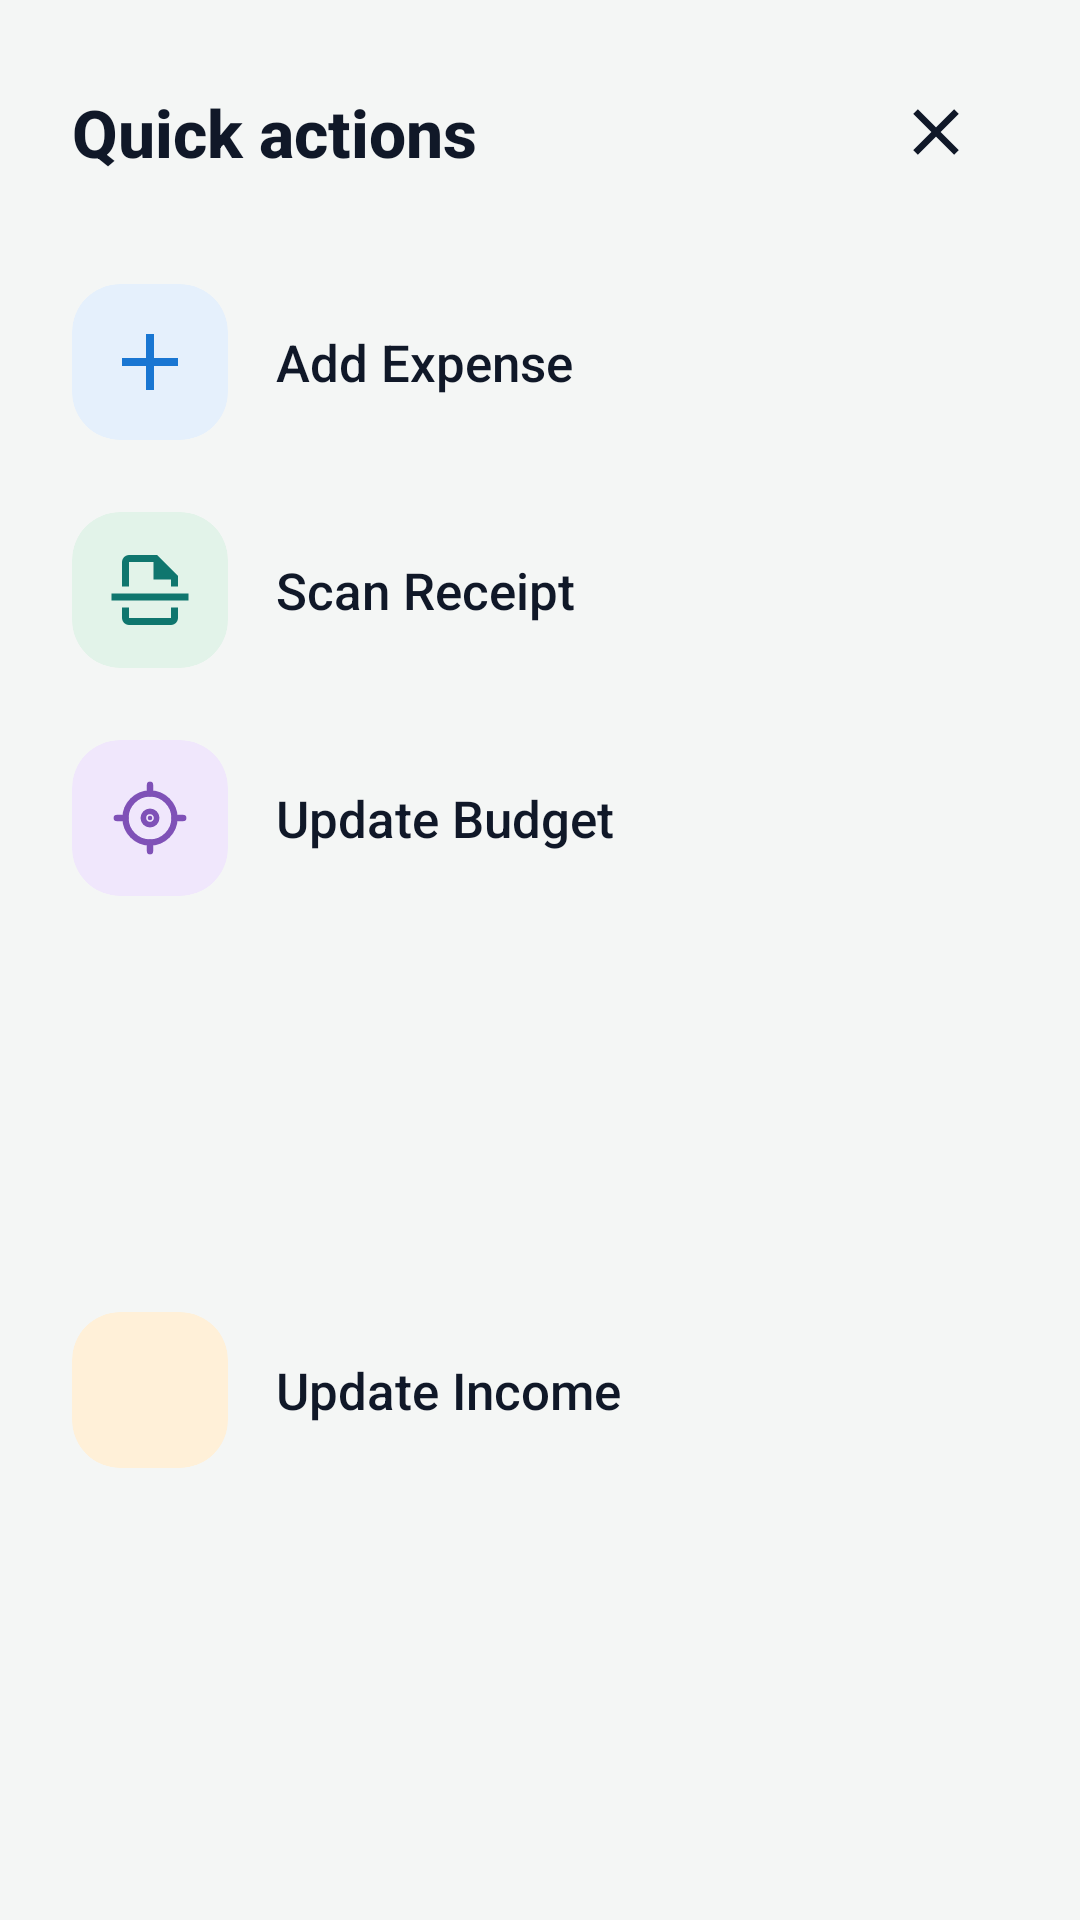

Layout XML and referenced resources for this Android screen:
<!-- AndroidManifest.xml: application theme Theme.SpendWise -->
<!-- res/layout/sheet_fab_actions.xml -->
<?xml version="1.0" encoding="utf-8"?>
<androidx.constraintlayout.widget.ConstraintLayout xmlns:android="http://schemas.android.com/apk/res/android"
    xmlns:app="http://schemas.android.com/apk/res-auto"
    xmlns:tools="http://schemas.android.com/tools"
    android:layout_width="match_parent"
    android:layout_height="wrap_content"
    android:paddingStart="24dp"
    android:paddingTop="20dp"
    android:paddingEnd="24dp"
    android:paddingBottom="24dp"
    tools:context=".ui.fab.FabActionSheet">

    
    <com.google.android.material.textview.MaterialTextView
        android:id="@+id/tvQuickActionsTitle"
        android:layout_width="0dp"
        android:layout_height="wrap_content"
        android:layout_marginEnd="12dp"
        android:fontFamily="sans-serif-medium"
        android:gravity="center_vertical"
        android:text="Quick actions"
        android:textColor="@color/sw_text_primary"
        android:textSize="22sp"
        android:textStyle="bold"
        app:layout_constraintBottom_toBottomOf="@id/btnCloseQuickActions"
        app:layout_constraintEnd_toStartOf="@id/btnCloseQuickActions"
        app:layout_constraintStart_toStartOf="parent"
        app:layout_constraintTop_toTopOf="@id/btnCloseQuickActions" />

    
    <ImageButton
        android:id="@+id/btnCloseQuickActions"
        android:layout_width="@dimen/sw_touch_target"
        android:layout_height="@dimen/sw_touch_target"
        android:background="?attr/selectableItemBackgroundBorderless"
        android:contentDescription="Close quick actions"
        android:src="@drawable/ic_close"
        android:text=""
        app:iconGravity="textStart"
        app:layout_constraintEnd_toEndOf="parent"
        app:layout_constraintTop_toTopOf="parent"
        app:tint="@color/sw_text_primary" />

    
    <androidx.constraintlayout.widget.ConstraintLayout
        android:id="@+id/rowAddExpense"
        android:layout_width="0dp"
        android:layout_height="76dp"
        android:layout_marginTop="24dp"
        android:background="?attr/selectableItemBackground"
        android:clickable="true"
        android:focusable="true"
        app:layout_constraintEnd_toEndOf="parent"
        app:layout_constraintStart_toStartOf="parent"
        app:layout_constraintTop_toBottomOf="@id/tvQuickActionsTitle">

        <com.google.android.material.card.MaterialCardView
            android:id="@+id/cardAddExpenseIcon"
            android:layout_width="52dp"
            android:layout_height="52dp"
            app:cardBackgroundColor="#E5F0FC"
            app:cardCornerRadius="16dp"
            app:cardElevation="0dp"
            app:layout_constraintBottom_toBottomOf="parent"
            app:layout_constraintStart_toStartOf="parent"
            app:layout_constraintTop_toTopOf="parent"
            app:strokeWidth="0dp">

            <ImageView
                android:id="@+id/ivAddExpense"
                android:layout_width="match_parent"
                android:layout_height="match_parent"
                android:contentDescription="@null"
                android:padding="10dp"
                android:scaleType="fitCenter"
                app:srcCompat="@drawable/ic_add_expense" />

        </com.google.android.material.card.MaterialCardView>

        <com.google.android.material.textview.MaterialTextView
            android:id="@+id/tvAddExpense"
            android:layout_width="0dp"
            android:layout_height="wrap_content"
            android:layout_marginStart="16dp"
            android:fontFamily="sans-serif-medium"
            android:gravity="center_vertical"
            android:text="Add Expense"
            android:textColor="@color/sw_text_primary"
            android:textSize="@dimen/sw_text_size_17"
            app:layout_constraintBottom_toBottomOf="parent"
            app:layout_constraintEnd_toEndOf="parent"
            app:layout_constraintStart_toEndOf="@id/cardAddExpenseIcon"
            app:layout_constraintTop_toTopOf="parent" />

    </androidx.constraintlayout.widget.ConstraintLayout>

    
    <androidx.constraintlayout.widget.ConstraintLayout
        android:id="@+id/rowScanReceipt"
        android:layout_width="0dp"
        android:layout_height="76dp"
        android:background="?attr/selectableItemBackground"
        android:clickable="true"
        android:focusable="true"
        app:layout_constraintEnd_toEndOf="parent"
        app:layout_constraintStart_toStartOf="parent"
        app:layout_constraintTop_toBottomOf="@id/rowAddExpense">

        <com.google.android.material.card.MaterialCardView
            android:id="@+id/cardScanReceiptIcon"
            android:layout_width="52dp"
            android:layout_height="52dp"
            app:cardBackgroundColor="#E2F3E9"
            app:cardCornerRadius="16dp"
            app:cardElevation="0dp"
            app:layout_constraintBottom_toBottomOf="parent"
            app:layout_constraintStart_toStartOf="parent"
            app:layout_constraintTop_toTopOf="parent"
            app:strokeWidth="0dp">

            <ImageView
                android:id="@+id/ivScanReceipt"
                android:layout_width="match_parent"
                android:layout_height="match_parent"
                android:contentDescription="@null"
                android:padding="12dp"
                android:scaleType="fitCenter"
                app:srcCompat="@drawable/ic_scan_receipt" />

        </com.google.android.material.card.MaterialCardView>

        <com.google.android.material.textview.MaterialTextView
            android:id="@+id/tvScanReceipt"
            android:layout_width="0dp"
            android:layout_height="wrap_content"
            android:layout_marginStart="16dp"
            android:fontFamily="sans-serif-medium"
            android:gravity="center_vertical"
            android:text="Scan Receipt"
            android:textColor="@color/sw_text_primary"
            android:textSize="@dimen/sw_text_size_17"
            app:layout_constraintBottom_toBottomOf="parent"
            app:layout_constraintEnd_toEndOf="parent"
            app:layout_constraintStart_toEndOf="@id/cardScanReceiptIcon"
            app:layout_constraintTop_toTopOf="parent" />

    </androidx.constraintlayout.widget.ConstraintLayout>

    
    <androidx.constraintlayout.widget.ConstraintLayout
        android:id="@+id/rowUpdateBudget"
        android:layout_width="0dp"
        android:layout_height="76dp"
        android:background="?attr/selectableItemBackground"
        android:clickable="true"
        android:focusable="true"
        app:layout_constraintEnd_toEndOf="parent"
        app:layout_constraintStart_toStartOf="parent"
        app:layout_constraintTop_toBottomOf="@id/rowScanReceipt">

        <com.google.android.material.card.MaterialCardView
            android:id="@+id/cardSetBudgetIcon"
            android:layout_width="52dp"
            android:layout_height="52dp"
            app:cardBackgroundColor="#F0E7FC"
            app:cardCornerRadius="16dp"
            app:cardElevation="0dp"
            app:layout_constraintBottom_toBottomOf="parent"
            app:layout_constraintStart_toStartOf="parent"
            app:layout_constraintTop_toTopOf="parent"
            app:strokeWidth="0dp">

            <ImageView
                android:id="@+id/ivSetBudget"
                android:layout_width="match_parent"
                android:layout_height="match_parent"
                android:contentDescription="@null"
                android:padding="12dp"
                android:scaleType="fitCenter"
                app:srcCompat="@drawable/ic_update_budget"
                app:tint="#7F51B7" />

        </com.google.android.material.card.MaterialCardView>

        <com.google.android.material.textview.MaterialTextView
            android:id="@+id/tvSetBudget"
            android:layout_width="0dp"
            android:layout_height="wrap_content"
            android:layout_marginStart="16dp"
            android:fontFamily="sans-serif-medium"
            android:gravity="center_vertical"
            android:text="Update Budget"
            android:textColor="@color/sw_text_primary"
            android:textSize="@dimen/sw_text_size_17"
            app:layout_constraintBottom_toBottomOf="parent"
            app:layout_constraintEnd_toEndOf="parent"
            app:layout_constraintStart_toEndOf="@id/cardSetBudgetIcon"
            app:layout_constraintTop_toTopOf="parent" />

    </androidx.constraintlayout.widget.ConstraintLayout>

    
    <androidx.constraintlayout.widget.ConstraintLayout
        android:id="@+id/rowUpdateIncome"
        android:layout_width="0dp"
        android:layout_height="76dp"
        android:background="?attr/selectableItemBackground"
        android:clickable="true"
        android:focusable="true"
        app:layout_constraintBottom_toBottomOf="parent"
        app:layout_constraintEnd_toEndOf="parent"
        app:layout_constraintStart_toStartOf="parent"
        app:layout_constraintTop_toBottomOf="@id/rowUpdateBudget">

        <com.google.android.material.card.MaterialCardView
            android:id="@+id/cardExportReportIcon"
            android:layout_width="52dp"
            android:layout_height="52dp"
            app:cardBackgroundColor="#FFF0D8"
            app:cardCornerRadius="16dp"
            app:cardElevation="0dp"
            app:layout_constraintBottom_toBottomOf="parent"
            app:layout_constraintStart_toStartOf="parent"
            app:layout_constraintTop_toTopOf="parent"
            app:strokeWidth="0dp">

            <ImageView
                android:id="@+id/ivExportReport"
                android:layout_width="match_parent"
                android:layout_height="match_parent"
                android:contentDescription="@null"
                android:padding="10dp"
                android:scaleType="fitCenter"
                app:srcCompat="@drawable/ic_update_income"
                app:tint="#9A6500" />

        </com.google.android.material.card.MaterialCardView>

        <com.google.android.material.textview.MaterialTextView
            android:id="@+id/tvExportReport"
            android:layout_width="0dp"
            android:layout_height="wrap_content"
            android:layout_marginStart="16dp"
            android:fontFamily="sans-serif-medium"
            android:gravity="center_vertical"
            android:text="Update Income"
            android:textColor="@color/sw_text_primary"
            android:textSize="@dimen/sw_text_size_17"
            app:layout_constraintBottom_toBottomOf="parent"
            app:layout_constraintEnd_toEndOf="parent"
            app:layout_constraintStart_toEndOf="@id/cardExportReportIcon"
            app:layout_constraintTop_toTopOf="parent" />

    </androidx.constraintlayout.widget.ConstraintLayout>

</androidx.constraintlayout.widget.ConstraintLayout>
<!-- resources referenced by this layout -->
<resources>
  <color name="sw_text_primary">#101828</color>
  <dimen name="sw_text_size_17">17sp</dimen>
  <dimen name="sw_touch_target">48dp</dimen>
  <!-- drawable ic_add_expense (drawable) -->
  <vector xmlns:android="http://schemas.android.com/apk/res/android"
      android:width="24dp"
      android:height="24dp"
      android:viewportWidth="24"
      android:viewportHeight="24">
  
    <path
        android:pathData="M11,5H13V11H19V13H13V19H11V13H5V11H11V5Z"
        android:fillColor="#1976D2"/>
  </vector>
  <!-- drawable ic_close (drawable) -->
  <vector xmlns:android="http://schemas.android.com/apk/res/android"
      android:width="26dp"
      android:height="26dp"
      android:viewportWidth="960"
      android:viewportHeight="960">
    <path
        android:pathData="m256,760 l-56,-56 224,-224 -224,-224 56,-56 224,224 224,-224 56,56 -224,224 224,224 -56,56 -224,-224 -224,224Z"
        android:fillColor="#1f1f1f"/>
  </vector>
  <!-- drawable ic_scan_receipt (drawable) -->
  <vector xmlns:android="http://schemas.android.com/apk/res/android"
      android:width="24dp"
      android:height="24dp"
      android:viewportWidth="960"
      android:viewportHeight="960">
  
    <path
        android:pathData="M240,880q-33,0 -56.5,-23.5T160,800v-120h80v120h480v-120h80v120q0,33 -23.5,56.5T720,880L240,880ZM160,440v-280q0,-33 23.5,-56.5T240,80h320l240,240v120h-80v-80L520,360v-200L240,160v280h-80ZM40,600v-80h880v80L40,600ZM480,440ZM480,680Z"
        android:fillColor="#0F766E"/>
  </vector>
  <!-- drawable ic_update_budget (drawable) -->
  <vector xmlns:android="http://schemas.android.com/apk/res/android"
      android:width="24dp"
      android:height="24dp"
      android:viewportWidth="24"
      android:viewportHeight="24">
  
    
    <path
        android:fillColor="#00000000"
        android:strokeColor="#000000"
        android:strokeWidth="1.8"
        android:strokeLineCap="round"
        android:strokeLineJoin="round"
        android:pathData="M12,5
              A7,7 0,1 1,12 19
              A7,7 0,1 1,12 5" />
  
    
    <path
        android:fillColor="#00000000"
        android:strokeColor="#000000"
        android:strokeWidth="1.8"
        android:strokeLineCap="round"
        android:pathData="M12,2.5 V5
              M12,19 V21.5
              M2.5,12 H5
              M19,12 H21.5" />
  
    
    <path
        android:fillColor="#00000000"
        android:strokeColor="#000000"
        android:strokeWidth="1.6"
        android:strokeLineCap="round"
        android:pathData="M12,10.1
              A1.9,1.9 0,1 1,12 13.9
              A1.9,1.9 0,1 1,12 10.1" />
  
    
    <path
        android:fillColor="#000000"
        android:pathData="M12,11.35
              A0.65,0.65 0,1 1,12 12.65
              A0.65,0.65 0,1 1,12 11.35" />
  
  </vector>
  <style name="Theme.SpendWise" parent="Base.Theme.SpendWise" />
  <color name="sw_green_primary">#1A5C42</color>
  <color name="sw_on_primary">#FFFFFF</color>
  <color name="sw_surface_primary">#D5F2E8</color>
  <color name="sw_primary_action">#0F7A5A</color>
  <color name="sw_background">#F4F6F5</color>
  <color name="sw_surface">#FFFFFF</color>
  <color name="sw_text_secondary">#667085</color>
  <color name="sw_outline">#D0D5DD</color>
  <color name="sw_outline_soft">#EAECF0</color>
</resources>
